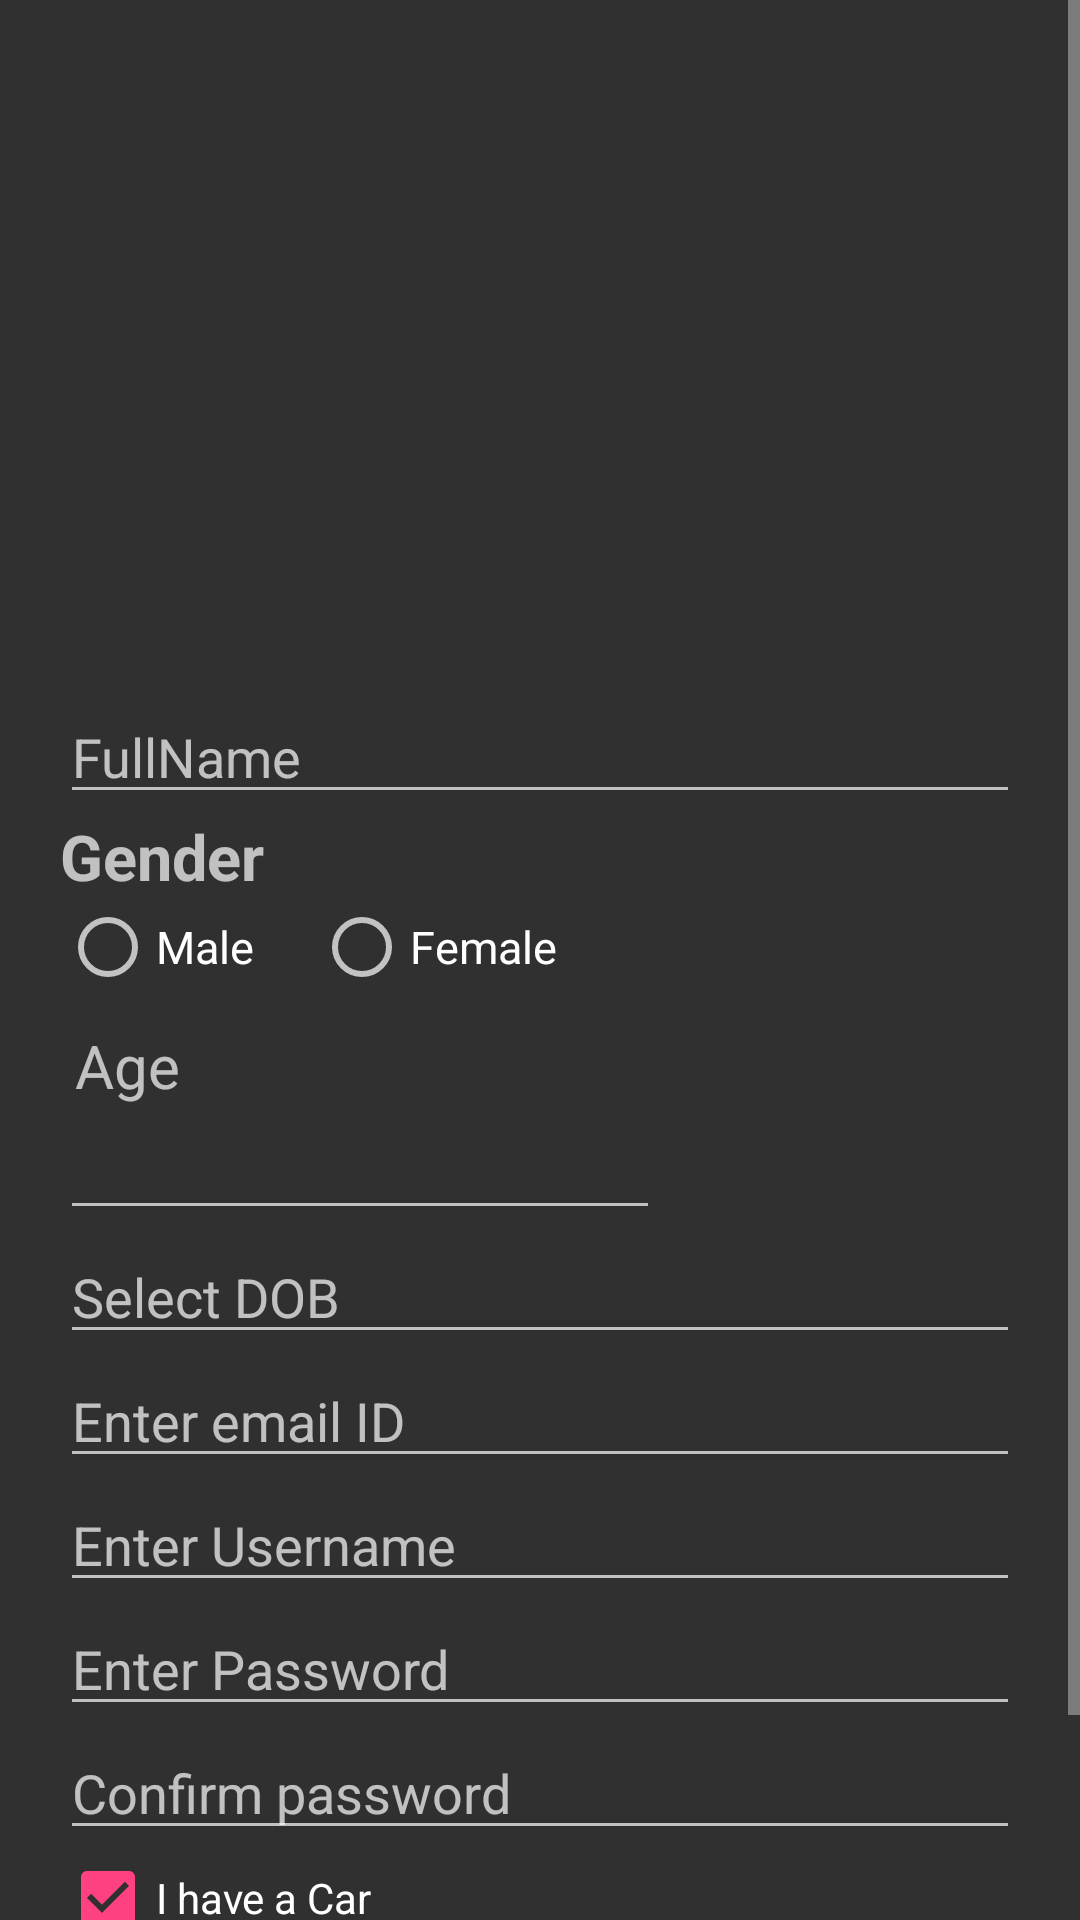

Reconstruct the res/layout file that produces this screen, plus the resources it refers to.
<!-- AndroidManifest.xml: application theme AppTheme -->
<!-- res/layout/activity_registoractivity.xml -->
<?xml version="1.0" encoding="utf-8"?>
<ScrollView xmlns:android="http://schemas.android.com/apk/res/android"
    android:layout_width="match_parent"
    android:layout_height="match_parent"
    android:fillViewport="true">
<LinearLayout xmlns:android="http://schemas.android.com/apk/res/android"
    xmlns:app="http://schemas.android.com/apk/res-auto"
    xmlns:tools="http://schemas.android.com/tools"
    android:layout_width="match_parent"
    android:orientation="vertical"
    android:padding="20dp"
    android:layout_height="match_parent"
    tools:context="com.example.rahim.carpoolapp1.Registoractivity">

    <ImageView
        android:id="@+id/imageView"
        android:layout_gravity="center"
        android:layout_width="166dp"
        android:layout_height="131dp"
        app:srcCompat="@drawable/carpool"
        tools:layout_editor_absoluteX="101dp"
        tools:layout_editor_absoluteY="36dp" />
    <TableRow
        android:layout_centerInParent="true"
        android:layout_width="match_parent"
        android:layout_height="64dp" >


    </TableRow>
    <LinearLayout
        android:layout_width="match_parent"
        android:layout_height="wrap_content"></LinearLayout>
    <EditText
        android:id="@+id/editText"
        android:layout_width="match_parent"
        android:layout_height="wrap_content"
        android:paddingTop="25dp"
        android:hint="FullName" />

    <TextView
        android:layout_width="wrap_content"
        android:text="Gender"
        android:textSize="21dp"
        android:textStyle="bold"
        android:layout_height="wrap_content" />
    <RadioGroup
        android:layout_width="match_parent"
        android:layout_height="wrap_content"
        android:gravity=""
        android:orientation="horizontal">
        <RadioButton
            android:layout_width="wrap_content"
            android:text="Male"
            android:textSize="15dp"
            android:paddingRight="20dp"
            android:id="@+id/rd1"
            android:layout_height="wrap_content" />
        <RadioButton
            android:layout_width="wrap_content"
            android:text="Female"
            android:textSize="15dp"
            android:layout_height="wrap_content" />
    </RadioGroup>
    <LinearLayout
        android:layout_width="match_parent"
        android:layout_height="wrap_content"></LinearLayout>
        <TextView
            android:layout_width="wrap_content"
            android:layout_height="wrap_content"
            android:paddingTop="10dp"
            android:text="Age"
            android:paddingLeft="5dp"
            android:textSize="20dp"
            />
        <EditText
            android:layout_width="200dp"
            android:layout_height="wrap_content"

            />
    <LinearLayout
        android:orientation="horizontal"
        android:layout_width="match_parent"
        android:layout_height="wrap_content">
         <EditText
         android:layout_width="match_parent"
         android:id="@+id/db"
         android:width="200dp"
         android:hint="Select DOB "
          android:layout_height="wrap_content"
          />

    </LinearLayout>


    <EditText
        android:layout_width="match_parent"
        android:hint="Enter email ID"
        android:layout_height="wrap_content"
        />
    <EditText
        android:layout_width="match_parent"
        android:layout_height="wrap_content"
        android:hint="Enter Username"
        />
    <EditText
        android:layout_width="match_parent"
        android:layout_height="wrap_content"
        android:hint="Enter Password"
        android:inputType="textPassword"
        />
    <EditText
        android:layout_width="match_parent"
        android:layout_height="wrap_content"
        android:hint="Confirm password"
        />
    <CheckBox
        android:layout_width="wrap_content"
        android:checked="true"
        android:text="I have a Car"
        android:id="@+id/carchk"
        android:layout_height="wrap_content" />
    <Button
        android:layout_width="match_parent"
        android:id="@+id/registorbtn"
        android:layout_height="wrap_content"
        android:text="Registor"/>


</LinearLayout>
</ScrollView>
<!-- resources referenced by this layout -->
<resources>
  <style name="AppTheme" parent="Theme.AppCompat.NoActionBar">*/
          
          <item name="colorPrimary">@color/colorPrimary</item>
          <item name="colorPrimaryDark">@color/colorPrimaryDark</item>
          <item name="colorAccent">@color/colorAccent</item>
      </style>
  <color name="colorPrimary">#16a085</color>
  <color name="colorPrimaryDark">#1abc9c</color>
  <color name="colorAccent">#FF4081</color>
</resources>
